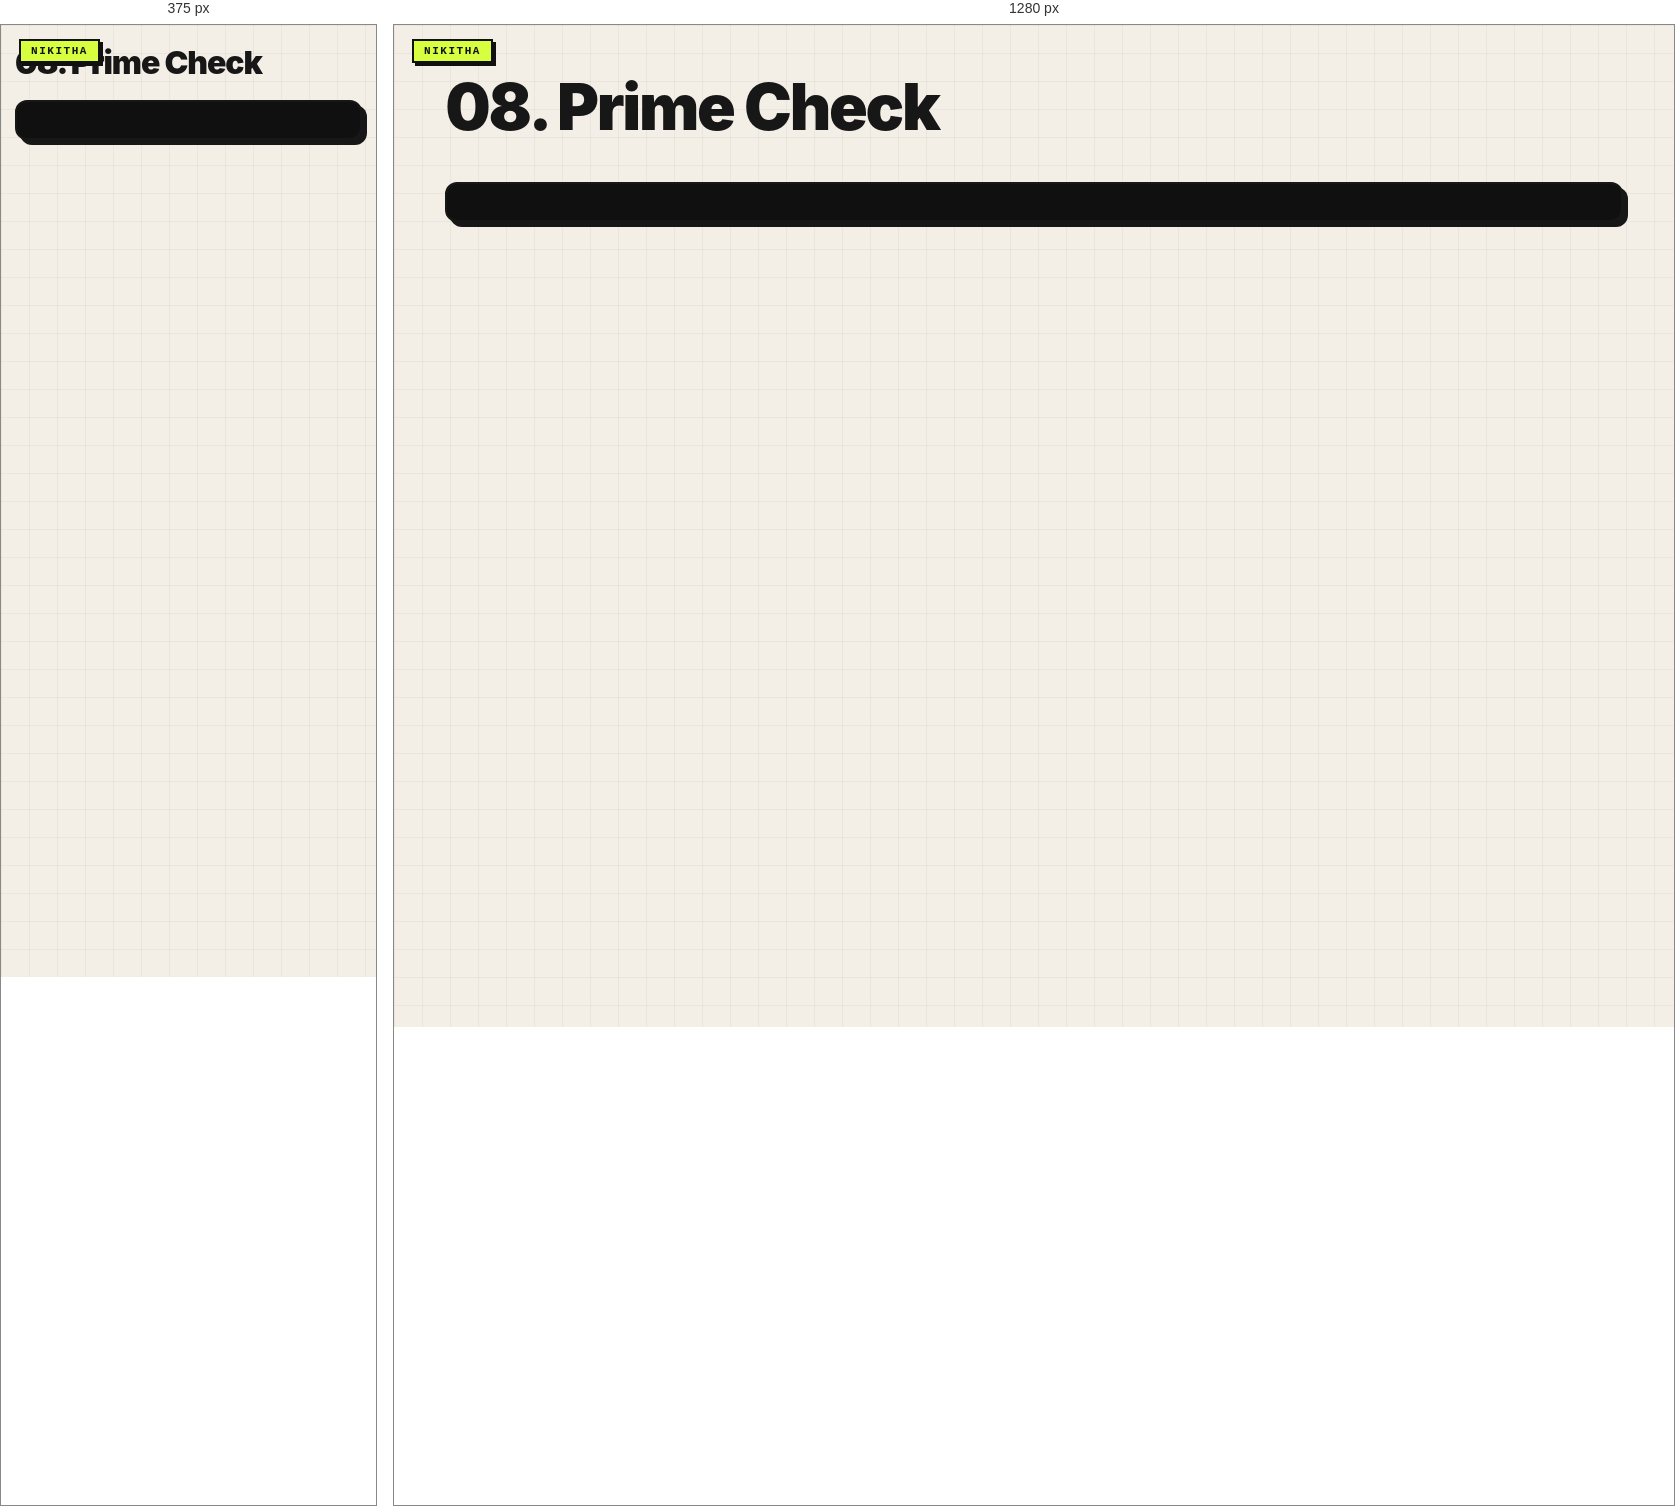
Rendered at 375 px and 1280 px, left to right.

<!-- file: 08-prime-check.html -->
<link rel="stylesheet" href="../nikitha-ui.css"><!doctype html><meta charset="utf-8"><title>08 Prime Check</title><body class="nikitha-ui"><h1>08. Prime Check</h1><pre id="output"></pre><script>const n=17;output.textContent= n>1&&[...Array(n-2)].every((_,i)=>n%(i+2));</script>
</body>


/* @media block from nikitha-ui.css */
@media(max-width:640px){
  body.nikitha-ui{padding:22px 14px 30px !important}
  body.nikitha-ui::before{position:absolute}
  body.nikitha-ui > main,
  body.nikitha-ui > header,
  body.nikitha-ui > .page{box-shadow:5px 5px 0 #171717 !important}
}